Run: headless pygame with SDL's dummy video driver; simulated clock (each Clock.tick advances the game by its frame time, no real sleeping); random seed 0; keys injected as events and as key.get_pressed() state; no mouse input.
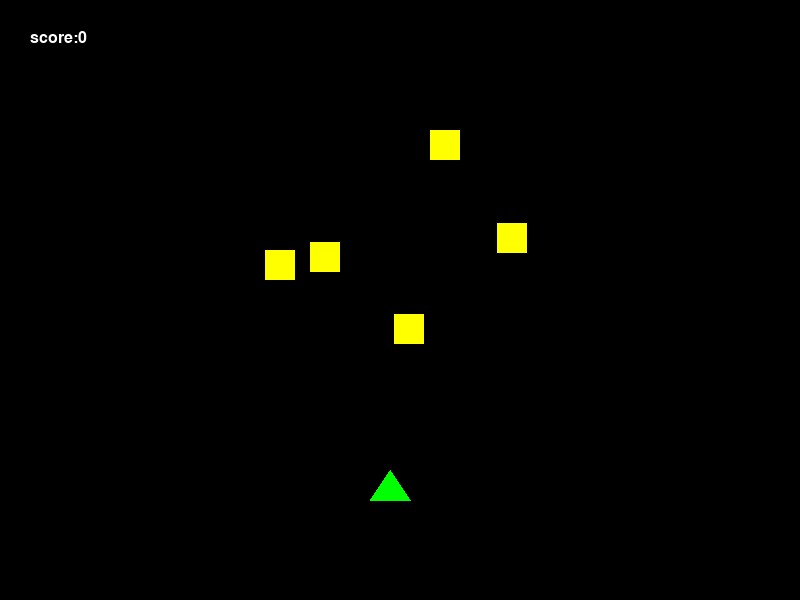
Frame 1 of 4 · flips 1–60 · no input
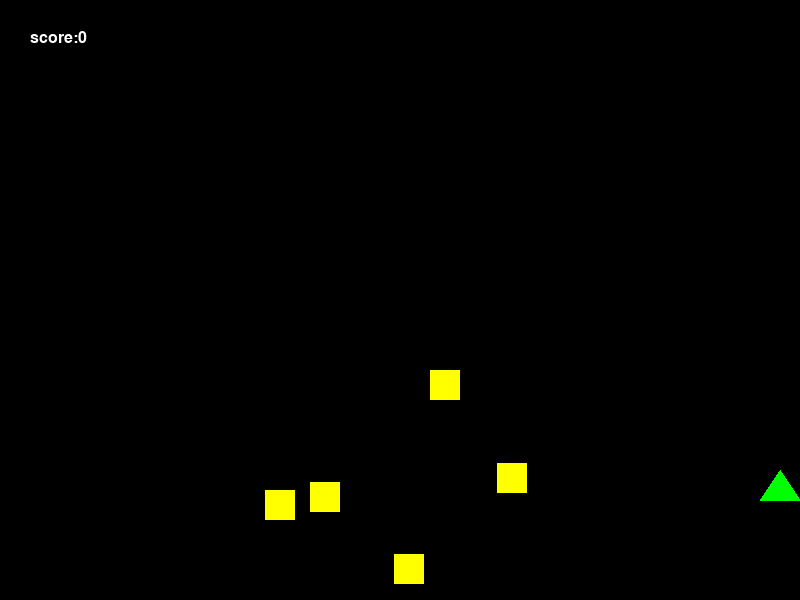
Frame 2 of 4 · flips 61–180 · tapped SPACE, RETURN · held RIGHT (→), D
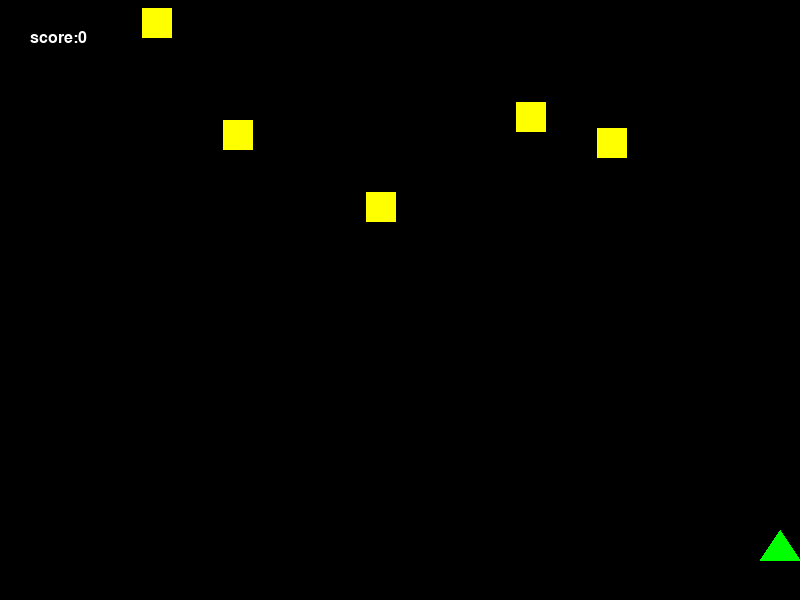
Frame 3 of 4 · flips 181–300 · held DOWN (↓), S
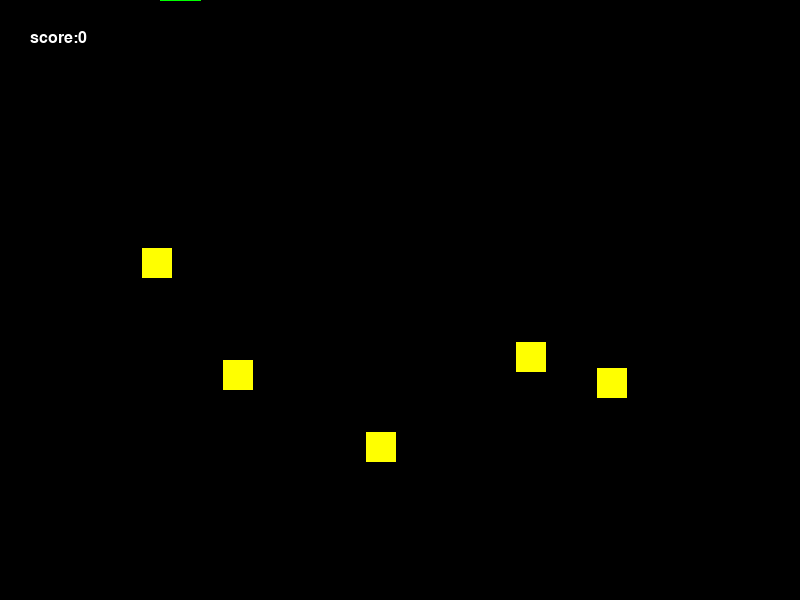
Frame 4 of 4 · flips 301–420 · held LEFT (←), A, UP (↑), W

The pygame program that drew these frames:

import pygame
import random

pygame.init()

# 화면 설정
화면_크기 = (800, 600)
화면 = pygame.display.set_mode(화면_크기)
pygame.display.set_caption("비행기 슈팅 게임 🚀")

# 색상 설정
배경_색 = (0, 0, 0)

폰트 = pygame.font.Font(None, 24)  # 기본 폰트, 크기 36

# 비행기 클래스

class 비행기:
    def __init__(self, x, y):
        self.x = x
        self.y = y
        self.속도 = 5

    def 이동(self, 키):
        if 키[pygame.K_LEFT] and self.x > 0:
            self.x -= self.속도
        if 키[pygame.K_RIGHT] and self.x < 760:
            self.x += self.속도
        if 키[pygame.K_UP] and self.y > 0:
            self.y -= self.속도
        if 키[pygame.K_DOWN] and self.y < 560:
            self.y += self.속도

    최대_속도=10
    최소_속도=1

    def 속도_증가(self):
        if self.속도 < self.최대_속도:
            self.속도 += 1

    def 속도_감소(self):
        if self. 속도 > self.최소_속도:
            self.속도 -= 1

    def 그리기(self, 화면):
        pygame.draw.polygon(화면, (0, 255, 0), [(self.x, self.y), (self.x + 20, self.y - 30), (self.x + 40, self.y)])
        


# 탄환 클래스
class 탄환:
    def __init__(self, x, y): # 플레이어의 x,y 좌표를 받음음
        self.x = x + 15  # 비행기 중앙에서 발사
        self.y = y
        self.속도 = 7
        self.활성화 = True  # 바로 활성화된 상태로 생성

    def 이동(self):
        if self.활성화:
            self.y -= self.속도
            if self.y < 0:
                self.활성화 = False

    def 그리기(self, 화면):
        if self.활성화:
            pygame.draw.rect(화면, (255, 0, 0), (self.x, self.y, 5, 10))

# 적 클래스
class 적:
    def __init__(self, x, y):
        self.x = x
        self.y = y
        self.속도 = 2
        self.크기 = 30

    def 이동(self):
        self.y += self.속도
        if self.y > 600:  # 화면을 벗어나면 다시 위에서 생성
            self.y = 0
            self.x = random.randint(0, 770)

    def 그리기(self, 화면):
        pygame.draw.rect(화면, (255, 255, 0), (self.x, self.y, self.크기, self.크기))

    def 충돌(self, 탄환_객체):
        if 탄환_객체.활성화 and self.x < 탄환_객체.x < self.x + self.크기 and self.y < 탄환_객체.y < self.y + self.크기:
            탄환_객체.활성화 = False  # 탄환도 제거
            return True
        return False




# 객체 생성
플레이어 = 비행기(370, 500)
탄환_목록 = []
적_목록 = []
for i in range(5):
    적_목록.append(적(random.randint(0, 770), random.randint(0, 200)))


# 게임 설정
fps = pygame.time.Clock()
score=0

# 게임 루프
실행중 = True
while 실행중:
    화면.fill(배경_색)

    # 이벤트 처리
    for 이벤트 in pygame.event.get():
        if 이벤트.type == pygame.QUIT:
            실행중 = False
        elif 이벤트.type == pygame.KEYDOWN:
            if 이벤트.key == pygame.K_SPACE:
                # 스페이스바를 누를 때마다 새로운 탄환 생성
                탄환_목록.append(탄환(플레이어.x, 플레이어.y))
            if 이벤트.key == pygame.K_w:
                플레이어. 속도_증가()
            if 이벤트.key == pygame.K_s:
                플레이어.속도_감소()
        

    # 키 입력 처리
    키 = pygame.key.get_pressed()
    플레이어.이동(키)
    플레이어.그리기(화면)

    # 탄환 이동 및 그리기
    for 탄 in 탄환_목록[:]:  # 리스트 복사본으로 순회
        탄.이동()
        if not 탄.활성화:  # 화면을 벗어나면 삭제, 적을 맞춤춤
            탄환_목록.remove(탄)
        else:
            탄.그리기(화면)

    # 적 이동 및 충돌 확인
    for 적_객체 in 적_목록[:]:
        적_객체.이동()
        적_객체.그리기(화면)

        # 충돌 확인
        for 탄 in 탄환_목록[:]:
            if 적_객체.충돌(탄):
                적_목록.remove(적_객체)
                탄환_목록.remove(탄) 
                score+=10 # 충돌 시 탄환도 삭제
                break  # 한 번 충돌하면 더 이상 확인하지 않음

    if len(적_목록) == 0:
        for i in range(5):
            적_목록.append(적(random.randint(0, 770), random.randint(0, 200)))

       
    점수_텍스트 = 폰트.render(f"score:{score}", True, (255, 255, 255))  # 휜색 텍스트
    화면.blit(점수_텍스트, (30, 30))  # (30, 30) 위치에 텍스트 표시
        


    # 화면 업데이트
    pygame.display.update()
    fps.tick(60)

pygame.quit()
